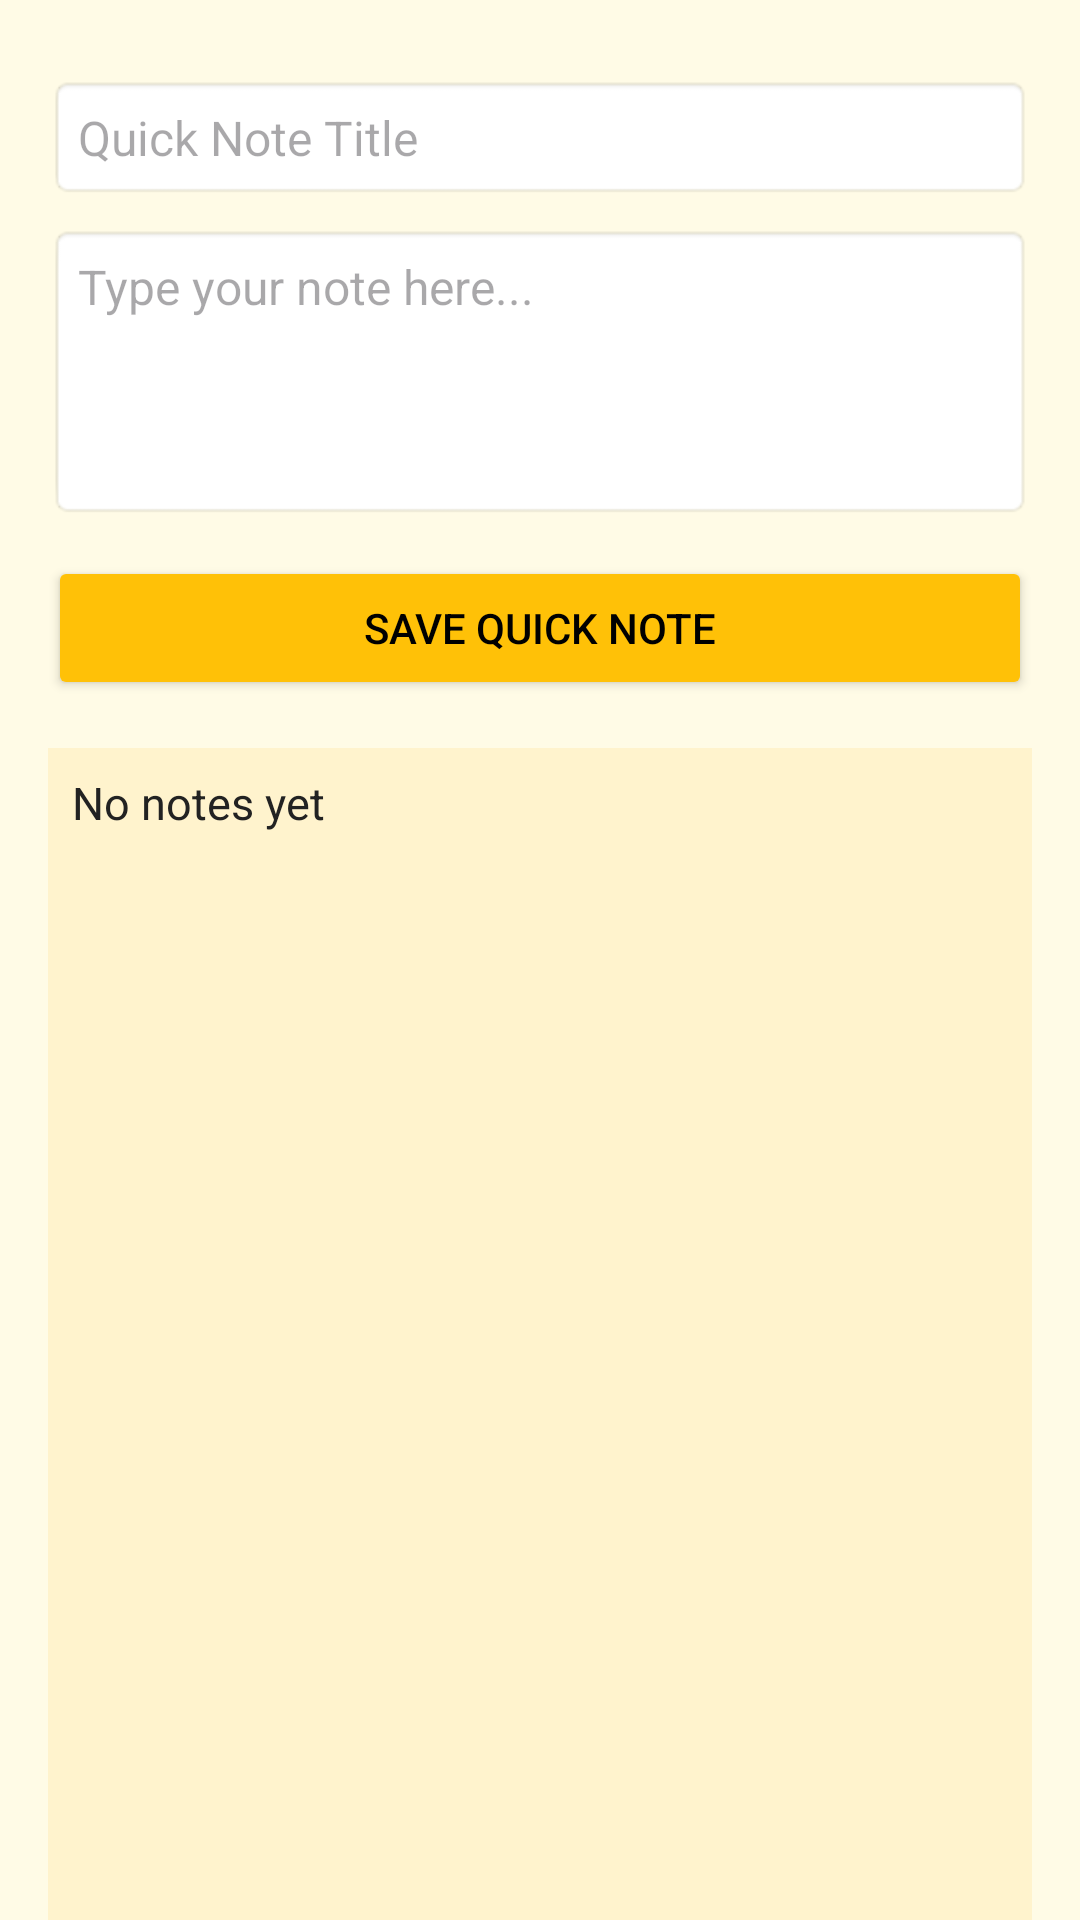

Reconstruct the res/layout file that produces this screen, plus the resources it refers to.
<!-- AndroidManifest.xml: application theme Theme.CloudeNote -->
<!-- res/layout/activity_quick_notes.xml -->
<?xml version="1.0" encoding="utf-8"?>
    <LinearLayout
        xmlns:android="http://schemas.android.com/apk/res/android"
        android:layout_width="match_parent"
        android:layout_height="match_parent"
        android:paddingLeft="16dp"
        android:paddingRight="16dp"
        android:paddingTop="25dp"
        android:orientation="vertical"
        android:background="#FFFBE6">

        <EditText
            android:id="@+id/edtQuickTitle"
            android:layout_width="match_parent"
            android:layout_height="wrap_content"
            android:hint="Quick Note Title"
            android:padding="10dp"
            android:background="@android:drawable/editbox_background"
            android:textColor="@color/black"
            android:textSize="16sp"/>

        <EditText
            android:id="@+id/edtQuickContent"
            android:layout_width="match_parent"
            android:layout_height="wrap_content"
            android:hint="Type your note here..."
            android:inputType="textMultiLine"
            android:lines="4"
            android:gravity="top"
            android:textColor="@color/black"
            android:padding="10dp"
            android:layout_marginTop="8dp"
            android:background="@android:drawable/editbox_background"
            android:textSize="16sp"/>

        <Button
            android:id="@+id/btnSaveQuick"
            android:layout_width="match_parent"
            android:layout_height="wrap_content"
            android:text="Save Quick Note"
            android:layout_marginTop="12dp"
            android:backgroundTint="#FFC107"
            android:textColor="#000"/>

        <TextView
            android:id="@+id/txtQuickList"
            android:layout_width="match_parent"
            android:layout_height="0dp"
            android:layout_weight="1"
            android:layout_marginTop="16dp"
            android:text="No notes yet"
            android:textSize="15sp"
            android:padding="8dp"
            android:textColor="#222"
            android:background="#FFF3CD"
            android:scrollbars="vertical"/>
    </LinearLayout>
<!-- resources referenced by this layout -->
<resources>
  <style name="Theme.CloudeNote" parent="Base.Theme.CloudeNote" />
  <style name="Base.Theme.CloudeNote" parent="Theme.Material3.DayNight.NoActionBar">
          
          
      </style>
  <!-- not gathered from this repository: default colours our renderer supplied (Android Studio template values) -->
  <color name="black">#FF000000</color>
</resources>
